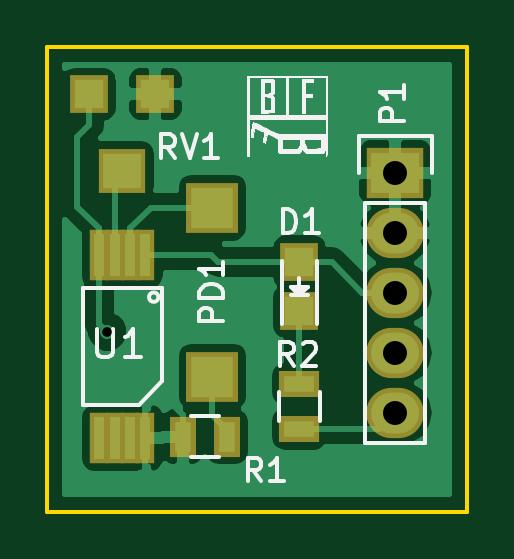
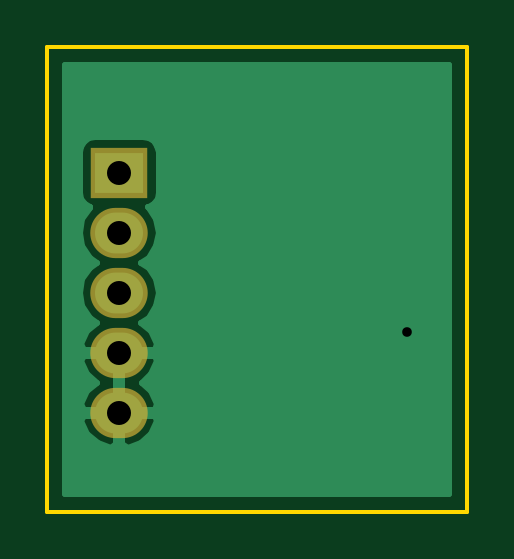
Circuit board: 8 layer files. Board 17.8 x 19.7 mm.
- bottom_copper: boffinStairs-B.Cu.gbr (6446 bytes)
- bottom_mask: boffinStairs-B.Mask.gbr (510 bytes)
- bottom_silk: boffinStairs-B.SilkS.gbr (310 bytes)
- outline: boffinStairs-Edge.Cuts.gbr (538 bytes)
- top_copper: boffinStairs-F.Cu.gbr (22775 bytes)
- top_mask: boffinStairs-F.Mask.gbr (1238 bytes)
- top_silk: boffinStairs-F.SilkS.gbr (20277 bytes)
- drill: boffinStairs.drl (277 bytes)

=== bottom_copper: boffinStairs-B.Cu.gbr ===
G04 #@! TF.FileFunction,Copper,L2,Bot,Signal*
%FSLAX46Y46*%
G04 Gerber Fmt 4.6, Leading zero omitted, Abs format (unit mm)*
G04 Created by KiCad (PCBNEW 0.201511192131+6326~38~ubuntu14.04.1-stable) date Thu 11 Feb 2016 05:33:09 PM EST*
%MOMM*%
G01*
G04 APERTURE LIST*
%ADD10C,0.100000*%
%ADD11R,2.032000X1.727200*%
%ADD12O,2.032000X1.727200*%
%ADD13C,0.600000*%
%ADD14C,0.254000*%
G04 APERTURE END LIST*
D10*
D11*
X164592000Y-103124000D03*
D12*
X164592000Y-105664000D03*
X164592000Y-108204000D03*
X164592000Y-110744000D03*
X164592000Y-113284000D03*
D13*
X152400000Y-109855000D03*
D14*
G36*
X166878000Y-116713000D02*
X150622000Y-116713000D01*
X150622000Y-113643026D01*
X162984642Y-113643026D01*
X162987291Y-113658791D01*
X163241268Y-114186036D01*
X163677680Y-114575954D01*
X164230087Y-114769184D01*
X164465000Y-114624924D01*
X164465000Y-113411000D01*
X164719000Y-113411000D01*
X164719000Y-114624924D01*
X164953913Y-114769184D01*
X165506320Y-114575954D01*
X165942732Y-114186036D01*
X166196709Y-113658791D01*
X166199358Y-113643026D01*
X166078217Y-113411000D01*
X164719000Y-113411000D01*
X164465000Y-113411000D01*
X163105783Y-113411000D01*
X162984642Y-113643026D01*
X150622000Y-113643026D01*
X150622000Y-111103026D01*
X162984642Y-111103026D01*
X162987291Y-111118791D01*
X163241268Y-111646036D01*
X163653108Y-112014000D01*
X163241268Y-112381964D01*
X162987291Y-112909209D01*
X162984642Y-112924974D01*
X163105783Y-113157000D01*
X164465000Y-113157000D01*
X164465000Y-110871000D01*
X164719000Y-110871000D01*
X164719000Y-113157000D01*
X166078217Y-113157000D01*
X166199358Y-112924974D01*
X166196709Y-112909209D01*
X165942732Y-112381964D01*
X165530892Y-112014000D01*
X165942732Y-111646036D01*
X166196709Y-111118791D01*
X166199358Y-111103026D01*
X166078217Y-110871000D01*
X164719000Y-110871000D01*
X164465000Y-110871000D01*
X163105783Y-110871000D01*
X162984642Y-111103026D01*
X150622000Y-111103026D01*
X150622000Y-105664000D01*
X162908655Y-105664000D01*
X163022729Y-106237489D01*
X163347585Y-106723670D01*
X163662366Y-106934000D01*
X163347585Y-107144330D01*
X163022729Y-107630511D01*
X162908655Y-108204000D01*
X163022729Y-108777489D01*
X163347585Y-109263670D01*
X163657069Y-109470461D01*
X163241268Y-109841964D01*
X162987291Y-110369209D01*
X162984642Y-110384974D01*
X163105783Y-110617000D01*
X164465000Y-110617000D01*
X164465000Y-110597000D01*
X164719000Y-110597000D01*
X164719000Y-110617000D01*
X166078217Y-110617000D01*
X166199358Y-110384974D01*
X166196709Y-110369209D01*
X165942732Y-109841964D01*
X165526931Y-109470461D01*
X165836415Y-109263670D01*
X166161271Y-108777489D01*
X166275345Y-108204000D01*
X166161271Y-107630511D01*
X165836415Y-107144330D01*
X165521634Y-106934000D01*
X165836415Y-106723670D01*
X166161271Y-106237489D01*
X166275345Y-105664000D01*
X166161271Y-105090511D01*
X165836415Y-104604330D01*
X165822087Y-104594757D01*
X165843317Y-104590762D01*
X166059441Y-104451690D01*
X166204431Y-104239490D01*
X166255440Y-103987600D01*
X166255440Y-102260400D01*
X166211162Y-102025083D01*
X166072090Y-101808959D01*
X165859890Y-101663969D01*
X165608000Y-101612960D01*
X163576000Y-101612960D01*
X163340683Y-101657238D01*
X163124559Y-101796310D01*
X162979569Y-102008510D01*
X162928560Y-102260400D01*
X162928560Y-103987600D01*
X162972838Y-104222917D01*
X163111910Y-104439041D01*
X163324110Y-104584031D01*
X163365439Y-104592400D01*
X163347585Y-104604330D01*
X163022729Y-105090511D01*
X162908655Y-105664000D01*
X150622000Y-105664000D01*
X150622000Y-98552000D01*
X166878000Y-98552000D01*
X166878000Y-116713000D01*
X166878000Y-116713000D01*
G37*
X166878000Y-116713000D02*
X150622000Y-116713000D01*
X150622000Y-113643026D01*
X162984642Y-113643026D01*
X162987291Y-113658791D01*
X163241268Y-114186036D01*
X163677680Y-114575954D01*
X164230087Y-114769184D01*
X164465000Y-114624924D01*
X164465000Y-113411000D01*
X164719000Y-113411000D01*
X164719000Y-114624924D01*
X164953913Y-114769184D01*
X165506320Y-114575954D01*
X165942732Y-114186036D01*
X166196709Y-113658791D01*
X166199358Y-113643026D01*
X166078217Y-113411000D01*
X164719000Y-113411000D01*
X164465000Y-113411000D01*
X163105783Y-113411000D01*
X162984642Y-113643026D01*
X150622000Y-113643026D01*
X150622000Y-111103026D01*
X162984642Y-111103026D01*
X162987291Y-111118791D01*
X163241268Y-111646036D01*
X163653108Y-112014000D01*
X163241268Y-112381964D01*
X162987291Y-112909209D01*
X162984642Y-112924974D01*
X163105783Y-113157000D01*
X164465000Y-113157000D01*
X164465000Y-110871000D01*
X164719000Y-110871000D01*
X164719000Y-113157000D01*
X166078217Y-113157000D01*
X166199358Y-112924974D01*
X166196709Y-112909209D01*
X165942732Y-112381964D01*
X165530892Y-112014000D01*
X165942732Y-111646036D01*
X166196709Y-111118791D01*
X166199358Y-111103026D01*
X166078217Y-110871000D01*
X164719000Y-110871000D01*
X164465000Y-110871000D01*
X163105783Y-110871000D01*
X162984642Y-111103026D01*
X150622000Y-111103026D01*
X150622000Y-105664000D01*
X162908655Y-105664000D01*
X163022729Y-106237489D01*
X163347585Y-106723670D01*
X163662366Y-106934000D01*
X163347585Y-107144330D01*
X163022729Y-107630511D01*
X162908655Y-108204000D01*
X163022729Y-108777489D01*
X163347585Y-109263670D01*
X163657069Y-109470461D01*
X163241268Y-109841964D01*
X162987291Y-110369209D01*
X162984642Y-110384974D01*
X163105783Y-110617000D01*
X164465000Y-110617000D01*
X164465000Y-110597000D01*
X164719000Y-110597000D01*
X164719000Y-110617000D01*
X166078217Y-110617000D01*
X166199358Y-110384974D01*
X166196709Y-110369209D01*
X165942732Y-109841964D01*
X165526931Y-109470461D01*
X165836415Y-109263670D01*
X166161271Y-108777489D01*
X166275345Y-108204000D01*
X166161271Y-107630511D01*
X165836415Y-107144330D01*
X165521634Y-106934000D01*
X165836415Y-106723670D01*
X166161271Y-106237489D01*
X166275345Y-105664000D01*
X166161271Y-105090511D01*
X165836415Y-104604330D01*
X165822087Y-104594757D01*
X165843317Y-104590762D01*
X166059441Y-104451690D01*
X166204431Y-104239490D01*
X166255440Y-103987600D01*
X166255440Y-102260400D01*
X166211162Y-102025083D01*
X166072090Y-101808959D01*
X165859890Y-101663969D01*
X165608000Y-101612960D01*
X163576000Y-101612960D01*
X163340683Y-101657238D01*
X163124559Y-101796310D01*
X162979569Y-102008510D01*
X162928560Y-102260400D01*
X162928560Y-103987600D01*
X162972838Y-104222917D01*
X163111910Y-104439041D01*
X163324110Y-104584031D01*
X163365439Y-104592400D01*
X163347585Y-104604330D01*
X163022729Y-105090511D01*
X162908655Y-105664000D01*
X150622000Y-105664000D01*
X150622000Y-98552000D01*
X166878000Y-98552000D01*
X166878000Y-116713000D01*
M02*

=== bottom_mask: boffinStairs-B.Mask.gbr ===
G04 #@! TF.FileFunction,Soldermask,Bot*
%FSLAX46Y46*%
G04 Gerber Fmt 4.6, Leading zero omitted, Abs format (unit mm)*
G04 Created by KiCad (PCBNEW 0.201511192131+6326~38~ubuntu14.04.1-stable) date Thu 11 Feb 2016 05:33:09 PM EST*
%MOMM*%
G01*
G04 APERTURE LIST*
%ADD10C,0.100000*%
%ADD11R,2.432000X2.127200*%
%ADD12O,2.432000X2.127200*%
G04 APERTURE END LIST*
D10*
D11*
X164592000Y-103124000D03*
D12*
X164592000Y-105664000D03*
X164592000Y-108204000D03*
X164592000Y-110744000D03*
X164592000Y-113284000D03*
M02*

=== bottom_silk: boffinStairs-B.SilkS.gbr ===
G04 #@! TF.FileFunction,Legend,Bot*
%FSLAX46Y46*%
G04 Gerber Fmt 4.6, Leading zero omitted, Abs format (unit mm)*
G04 Created by KiCad (PCBNEW 0.201511192131+6326~38~ubuntu14.04.1-stable) date Thu 11 Feb 2016 05:02:34 PM EST*
%MOMM*%
G01*
G04 APERTURE LIST*
%ADD10C,0.100000*%
G04 APERTURE END LIST*
D10*
M02*

=== outline: boffinStairs-Edge.Cuts.gbr ===
G04 #@! TF.FileFunction,Profile,NP*
%FSLAX46Y46*%
G04 Gerber Fmt 4.6, Leading zero omitted, Abs format (unit mm)*
G04 Created by KiCad (PCBNEW 0.201511192131+6326~38~ubuntu14.04.1-stable) date Thu 11 Feb 2016 05:33:09 PM EST*
%MOMM*%
G01*
G04 APERTURE LIST*
%ADD10C,0.100000*%
%ADD11C,0.150000*%
G04 APERTURE END LIST*
D10*
D11*
X149860000Y-97790000D02*
X149860000Y-117475000D01*
X167640000Y-97790000D02*
X149860000Y-97790000D01*
X167640000Y-117475000D02*
X167640000Y-97790000D01*
X149860000Y-117475000D02*
X167640000Y-117475000D01*
M02*

=== top_copper: boffinStairs-F.Cu.gbr (22775 bytes, source omitted) ===
=== top_mask: boffinStairs-F.Mask.gbr ===
G04 #@! TF.FileFunction,Soldermask,Top*
%FSLAX46Y46*%
G04 Gerber Fmt 4.6, Leading zero omitted, Abs format (unit mm)*
G04 Created by KiCad (PCBNEW 0.201511192131+6326~38~ubuntu14.04.1-stable) date Thu 11 Feb 2016 05:33:09 PM EST*
%MOMM*%
G01*
G04 APERTURE LIST*
%ADD10C,0.100000*%
%ADD11R,1.598880X1.598880*%
%ADD12R,2.200000X2.150000*%
%ADD13R,1.100000X1.700000*%
%ADD14R,1.700000X1.100000*%
%ADD15R,1.600000X1.600000*%
%ADD16R,2.000000X1.900000*%
%ADD17R,0.820000X2.180000*%
%ADD18R,2.432000X2.127200*%
%ADD19O,2.432000X2.127200*%
G04 APERTURE END LIST*
D10*
D11*
X160528000Y-106900980D03*
X160528000Y-108999020D03*
D12*
X156845000Y-111760000D03*
X156845000Y-104610000D03*
D13*
X155580000Y-114300000D03*
X157480000Y-114300000D03*
D14*
X160528000Y-112080000D03*
X160528000Y-113980000D03*
D15*
X154435000Y-99800000D03*
D16*
X153035000Y-103050000D03*
D15*
X151635000Y-99800000D03*
D17*
X154010000Y-114350000D03*
X154010000Y-106630000D03*
X153360000Y-114350000D03*
X153360000Y-106630000D03*
X152710000Y-114350000D03*
X152710000Y-106630000D03*
X152060000Y-114350000D03*
X152060000Y-106630000D03*
D18*
X164592000Y-103124000D03*
D19*
X164592000Y-105664000D03*
X164592000Y-108204000D03*
X164592000Y-110744000D03*
X164592000Y-113284000D03*
M02*

=== top_silk: boffinStairs-F.SilkS.gbr (20277 bytes, source omitted) ===
=== drill: boffinStairs.drl ===
M48
;DRILL file {KiCad 0.201511192131+6326~38~ubuntu14.04.1-stable} date Thu 11 Feb 2016 04:54:47 PM EST
;FORMAT={-:-/ absolute / inch / decimal}
FMAT,2
INCH,TZ
T1C0.016
T2C0.040
%
G90
G05
M72
T1
X6.Y-4.325
T2
X6.48Y-4.06
X6.48Y-4.16
X6.48Y-4.26
X6.48Y-4.36
X6.48Y-4.46
T0
M30
